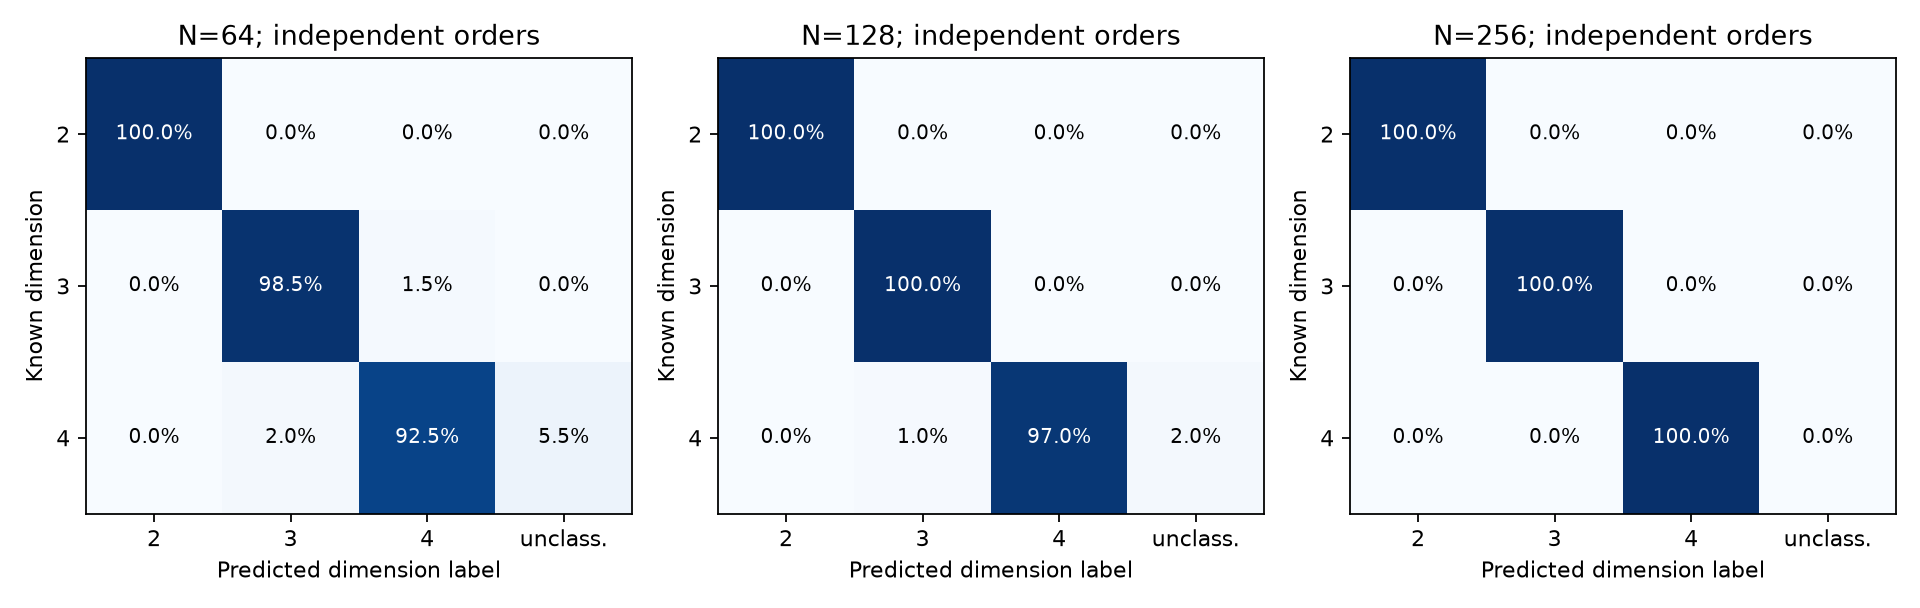

Values plotted in this chart, from the file beside it:
count, true_dimension, predicted_dimension, samples, total, fraction, wilson_low, wilson_high
64, 2, 2, 200, 200, 1.0, 0.9812, 1.0
64, 2, 3, 0, 200, 0.0, 0.0, 0.01885
64, 2, 4, 0, 200, 0.0, 0.0, 0.01885
64, 2, unclassified, 0, 200, 0.0, 0.0, 0.01885
64, 3, 2, 0, 200, 0.0, 0.0, 0.01885
64, 3, 3, 197, 200, 0.985, 0.9568, 0.9949
64, 3, 4, 3, 200, 0.015, 0.005114, 0.04317
64, 3, unclassified, 0, 200, 0.0, 0.0, 0.01885
64, 4, 2, 0, 200, 0.0, 0.0, 0.01885
64, 4, 3, 4, 200, 0.02, 0.007804, 0.05029
64, 4, 4, 185, 200, 0.925, 0.88, 0.954
64, 4, unclassified, 11, 200, 0.055, 0.03099, 0.09579
128, 2, 2, 200, 200, 1.0, 0.9812, 1.0
128, 2, 3, 0, 200, 0.0, 0.0, 0.01885
128, 2, 4, 0, 200, 0.0, 0.0, 0.01885
128, 2, unclassified, 0, 200, 0.0, 0.0, 0.01885
128, 3, 2, 0, 200, 0.0, 0.0, 0.01885
128, 3, 3, 200, 200, 1.0, 0.9812, 1.0
128, 3, 4, 0, 200, 0.0, 0.0, 0.01885
128, 3, unclassified, 0, 200, 0.0, 0.0, 0.01885
128, 4, 2, 0, 200, 0.0, 0.0, 0.01885
128, 4, 3, 2, 200, 0.01, 0.002747, 0.03572
128, 4, 4, 194, 200, 0.97, 0.9361, 0.9862
128, 4, unclassified, 4, 200, 0.02, 0.007804, 0.05029
256, 2, 2, 200, 200, 1.0, 0.9812, 1.0
256, 2, 3, 0, 200, 0.0, 0.0, 0.01885
256, 2, 4, 0, 200, 0.0, 0.0, 0.01885
256, 2, unclassified, 0, 200, 0.0, 0.0, 0.01885
256, 3, 2, 0, 200, 0.0, 0.0, 0.01885
256, 3, 3, 200, 200, 1.0, 0.9812, 1.0
256, 3, 4, 0, 200, 0.0, 0.0, 0.01885
256, 3, unclassified, 0, 200, 0.0, 0.0, 0.01885
256, 4, 2, 0, 200, 0.0, 0.0, 0.01885
256, 4, 3, 0, 200, 0.0, 0.0, 0.01885
256, 4, 4, 200, 200, 1.0, 0.9812, 1.0
256, 4, unclassified, 0, 200, 0.0, 0.0, 0.01885
